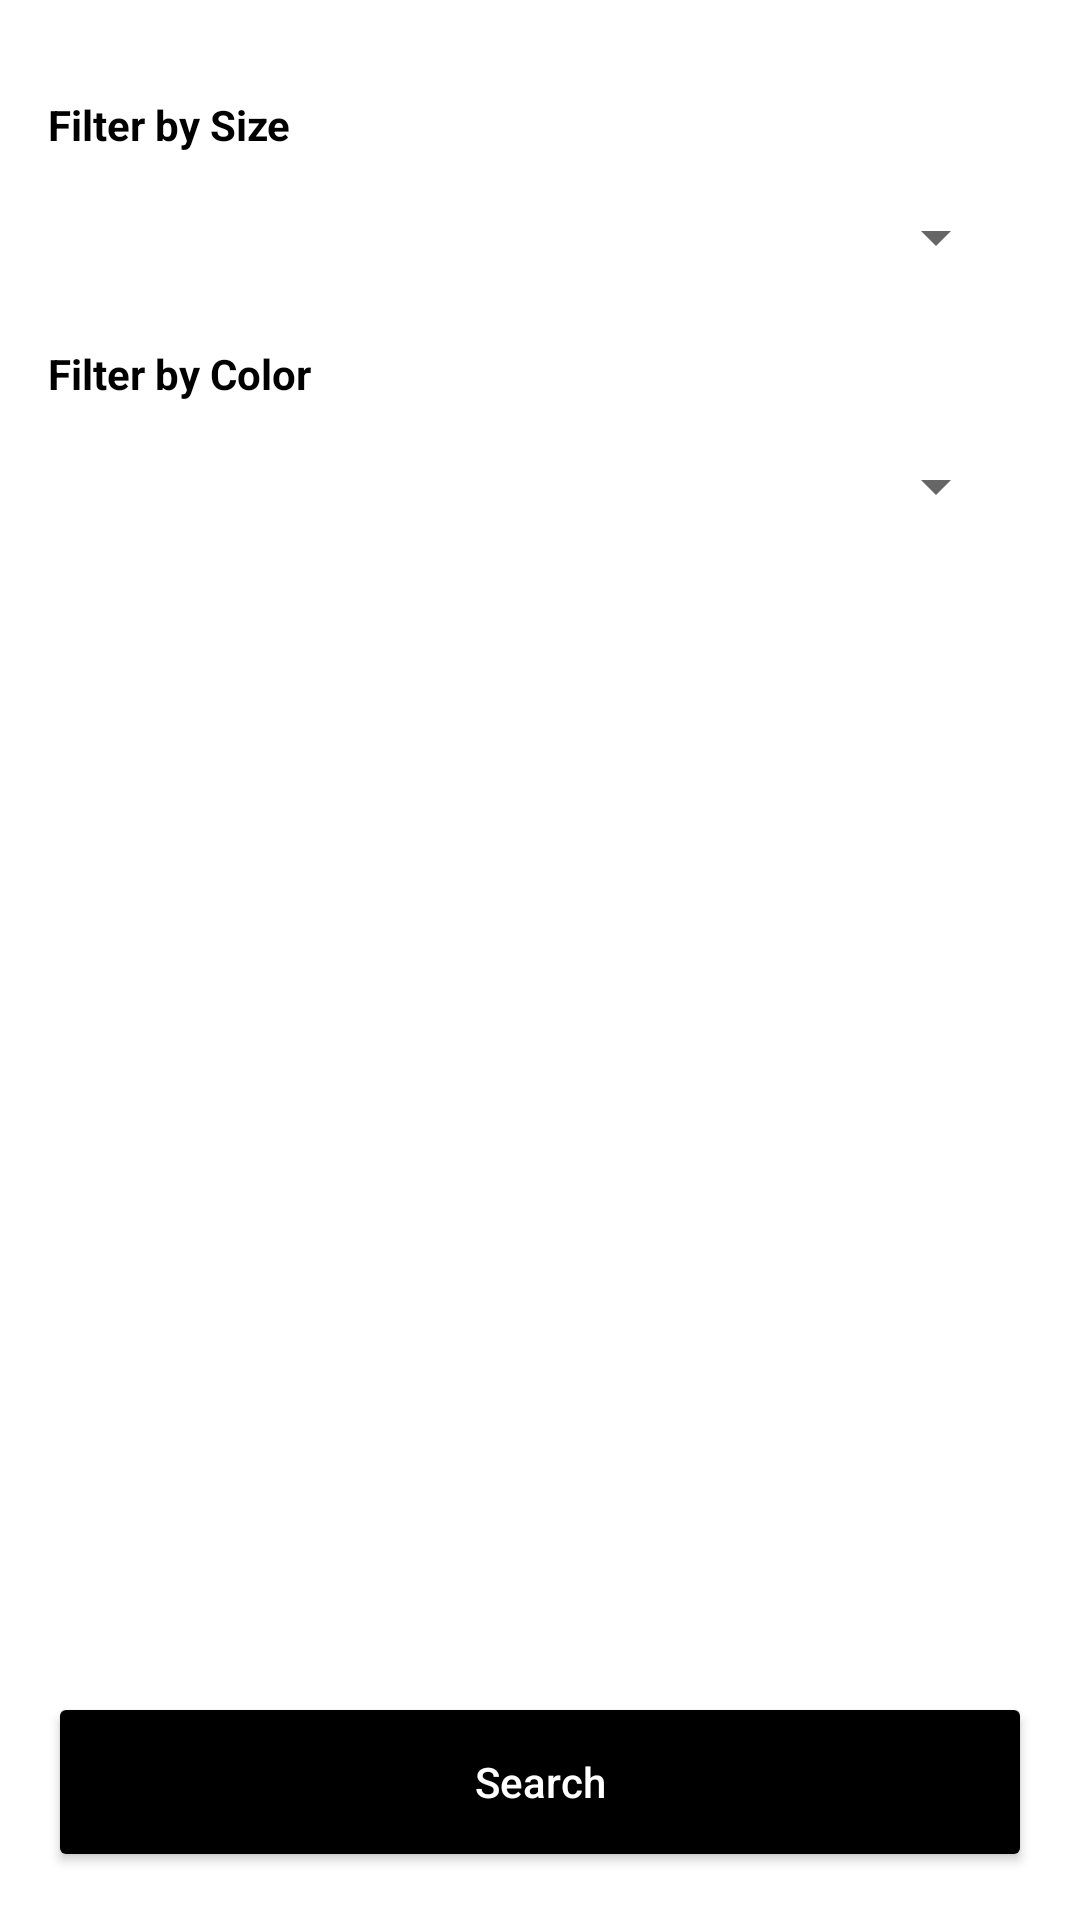

Here is an Android app screen rendered from its layout file. Give the layout XML and the strings, colors and styles it references.
<!-- AndroidManifest.xml: application theme Theme.Botcakotlin -->
<!-- res/layout/activity_filter_product.xml -->
<?xml version="1.0" encoding="utf-8"?>
<androidx.constraintlayout.widget.ConstraintLayout xmlns:android="http://schemas.android.com/apk/res/android"
    xmlns:app="http://schemas.android.com/apk/res-auto"
    xmlns:tools="http://schemas.android.com/tools"
    android:id="@+id/main"
    android:layout_width="match_parent"
    android:layout_height="match_parent"
    tools:context=".customer.filterproduct.view.FilterProductActivity">

    <LinearLayout
        android:layout_width="match_parent"
        android:layout_height="0dp"
        android:orientation="vertical"
        android:padding="16dp"
        app:layout_constraintBottom_toTopOf="@+id/register_id"
        app:layout_constraintEnd_toEndOf="parent"
        app:layout_constraintStart_toStartOf="parent"
        app:layout_constraintTop_toTopOf="parent">

        <LinearLayout
            android:layout_width="match_parent"
            android:layout_height="wrap_content"
            android:layout_marginTop="16dp"
            android:orientation="vertical">

            <TextView
                android:layout_width="match_parent"
                android:layout_height="match_parent"
                android:text="@string/filter_by_size"
                android:textColor="@color/blackColor"
                android:textSize="14sp"
                android:textStyle="bold" />

            <LinearLayout
                android:layout_width="match_parent"
                android:layout_height="wrap_content"
                android:orientation="horizontal">

                <Spinner
                    android:id="@+id/filter_by_size_spinner_id"
                    android:layout_width="match_parent"
                    android:layout_height="40dp"
                    android:layout_marginRight="8dp"
                    android:textColor="@color/blackColor"
                    android:layout_marginTop="8dp"
                    android:inputType="textEmailAddress"
                    android:textSize="14sp"
                    android:textStyle="normal" />

            </LinearLayout>

        </LinearLayout>

        <LinearLayout
            android:layout_width="match_parent"
            android:layout_height="wrap_content"
            android:layout_marginTop="16dp"
            android:orientation="vertical">

            <TextView
                android:layout_width="match_parent"
                android:layout_height="match_parent"
                android:text="@string/filter_by_color"
                android:textColor="@color/blackColor"
                android:textSize="14sp"
                android:textStyle="bold" />

            <LinearLayout
                android:layout_width="match_parent"
                android:layout_height="wrap_content"
                android:orientation="horizontal">

                <Spinner
                    android:id="@+id/filter_by_color_spinner_id"
                    android:layout_width="match_parent"
                    android:layout_height="40dp"
                    android:layout_marginRight="8dp"
                    android:textColor="@color/blackColor"
                    android:layout_marginTop="8dp"
                    android:inputType="textEmailAddress"
                    android:textSize="14sp"
                    android:textStyle="normal" />

            </LinearLayout>

        </LinearLayout>


    </LinearLayout>

    <Button
        android:id="@+id/search_id"
        android:layout_width="match_parent"
        android:layout_height="60dp"
        android:layout_marginLeft="16dp"
        android:layout_marginRight="16dp"
        android:layout_marginBottom="16dp"
        android:backgroundTint="@color/blackColor"
        android:text="@string/search"
        android:textAllCaps="false"
        android:textColor="@color/whiteColor"
        android:textStyle="normal"
        app:layout_constraintBottom_toBottomOf="parent"
        app:layout_constraintEnd_toEndOf="parent"
        app:layout_constraintStart_toStartOf="parent" />

</androidx.constraintlayout.widget.ConstraintLayout>
<!-- resources referenced by this layout -->
<resources>
  <color name="blackColor">#000000</color>
  <color name="whiteColor">#FFFFFF</color>
  <string name="filter_by_color">Filter by Color</string>
  <string name="filter_by_size">Filter by Size</string>
  <string name="search">Search</string>
  <style name="Theme.Botcakotlin" parent="Theme.MaterialComponents.DayNight">
          
          <item name="colorPrimary">@color/whiteColor</item>
          <item name="colorPrimaryVariant">@color/blackColor</item>
          <item name="colorOnPrimary">@color/blackColor</item>
          
          <item name="colorSecondary">@color/blackColor</item>
          <item name="colorSecondaryVariant">@color/blackColor</item>
          <item name="colorOnSecondary">@color/blackColor</item>
          
          <item name="android:statusBarColor">@color/blackColor</item>
          
      </style>
</resources>
